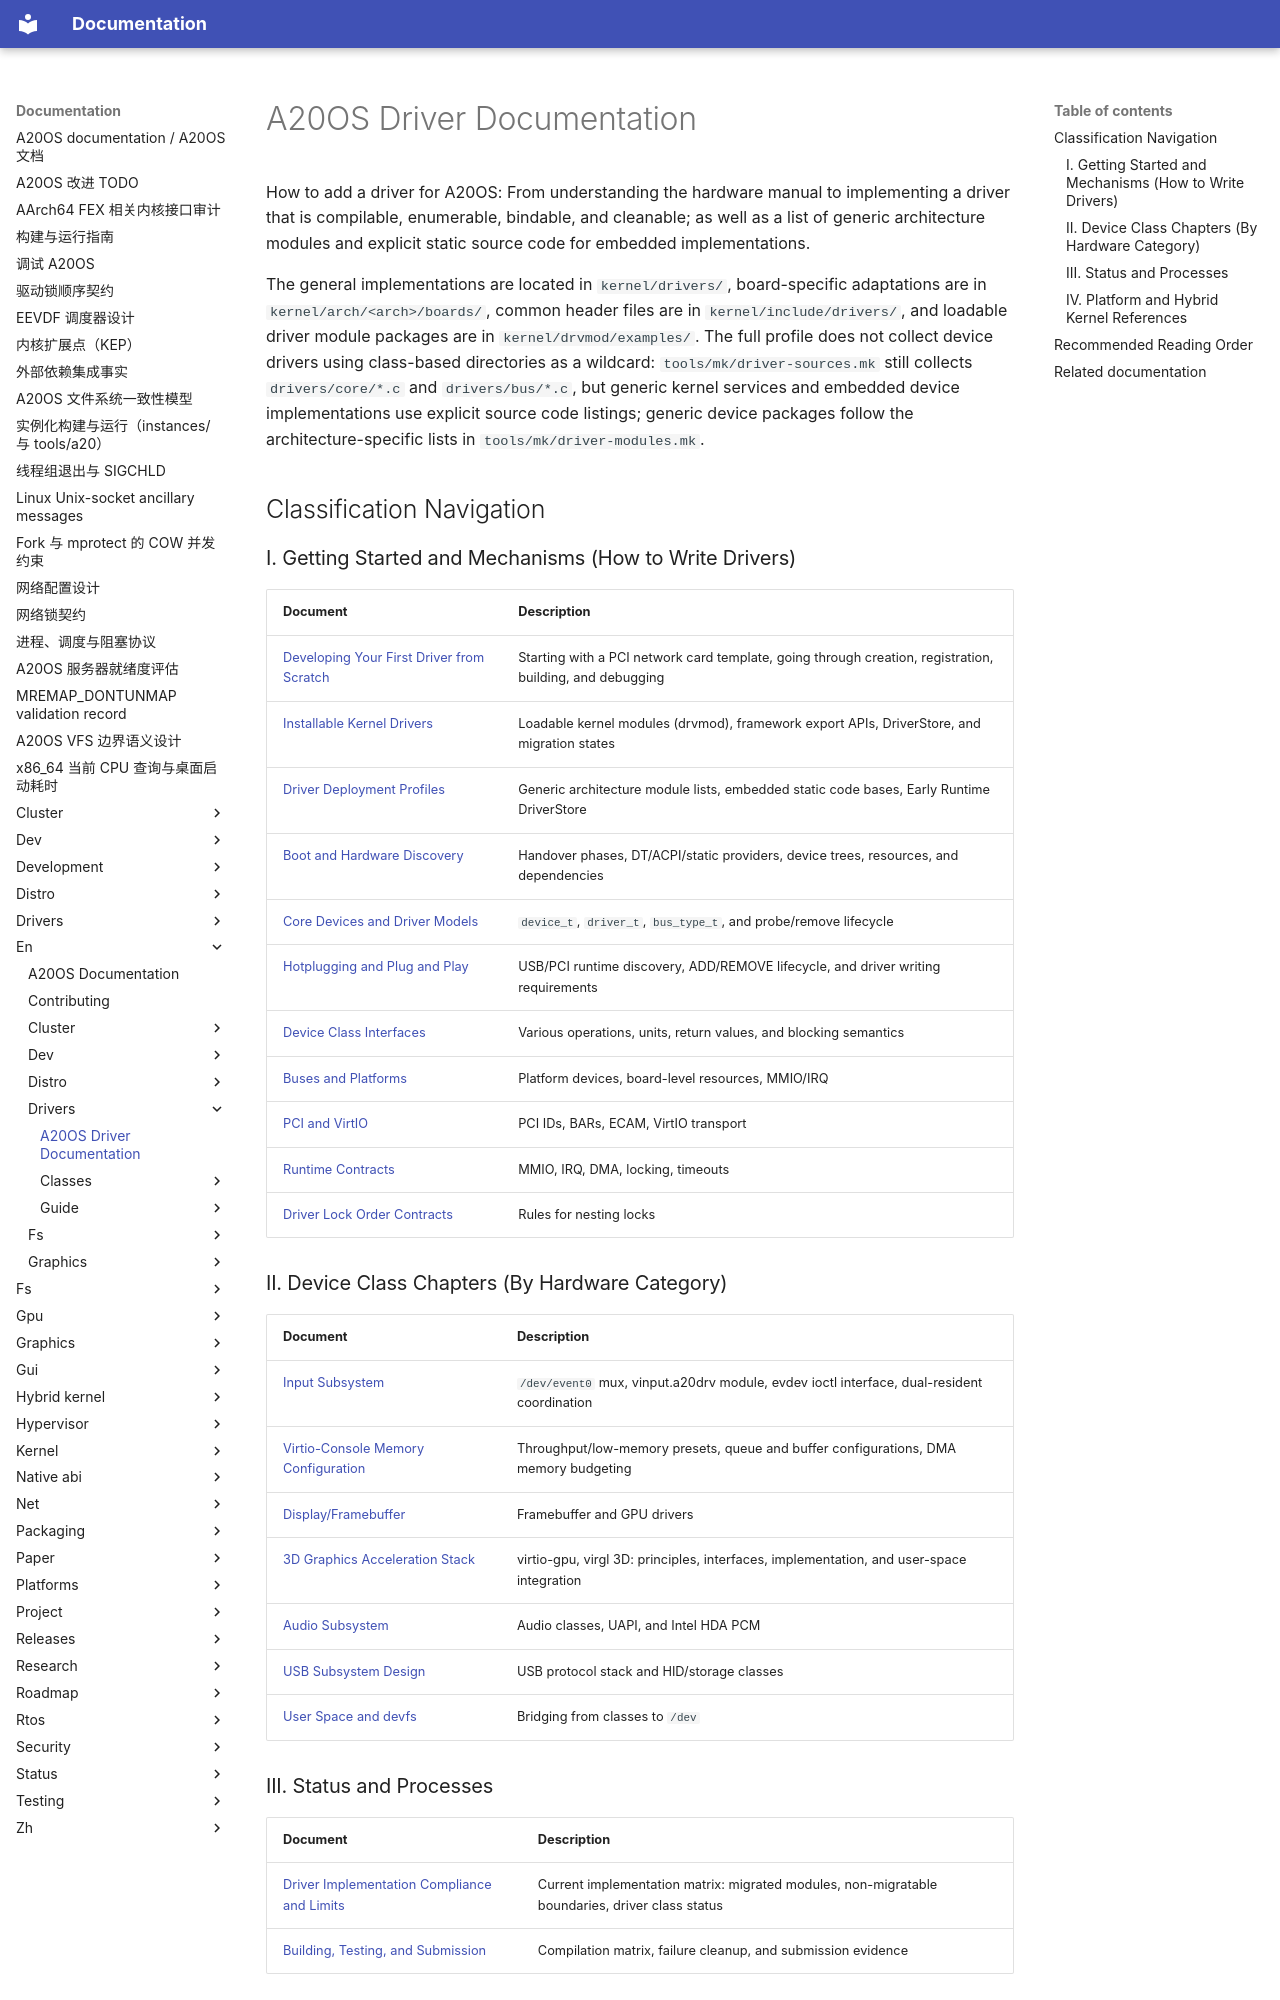

repository: fQwQf/A20OS · page: en/drivers/index.html · generator: mkdocs

# A20OS Driver Documentation

How to add a driver for A20OS: From understanding the hardware manual to implementing a driver that is compilable, enumerable, bindable, and cleanable; as well as a list of generic architecture modules and explicit static source code for embedded implementations.

The general implementations are located in `kernel/drivers/`, board-specific adaptations are in `kernel/arch/<arch>/boards/`, common header files are in `kernel/include/drivers/`, and loadable driver module packages are in `kernel/drvmod/examples/`. The full profile does not collect device drivers using class-based directories as a wildcard: `tools/mk/driver-sources.mk` still collects `drivers/core/*.c` and `drivers/bus/*.c`, but generic kernel services and embedded device implementations use explicit source code listings; generic device packages follow the architecture-specific lists in `tools/mk/driver-modules.mk`.

## Classification Navigation

### I. Getting Started and Mechanisms (How to Write Drivers)

| Document | Description |
|---|---|
| [Developing Your First Driver from Scratch](guide/getting-started.md) | Starting with a PCI network card template, going through creation, registration, building, and debugging |
| [Installable Kernel Drivers](guide/kernel-modules.md) | Loadable kernel modules (drvmod), framework export APIs, DriverStore, and migration states |
| [Driver Deployment Profiles](guide/deployment-profiles.md) | Generic architecture module lists, embedded static code bases, Early Runtime DriverStore |
| [Boot and Hardware Discovery](../dev/boot-model.md) | Handover phases, DT/ACPI/static providers, device trees, resources, and dependencies |
| [Core Devices and Driver Models](guide/core-model.md) | `device_t`, `driver_t`, `bus_type_t`, and probe/remove lifecycle |
| [Hotplugging and Plug and Play](guide/hotplug-and-pnp.md) | USB/PCI runtime discovery, ADD/REMOVE lifecycle, and driver writing requirements |
| [Device Class Interfaces](guide/device-classes.md) | Various operations, units, return values, and blocking semantics |
| [Buses and Platforms](guide/bus-and-platform.md) | Platform devices, board-level resources, MMIO/IRQ |
| [PCI and VirtIO](guide/pci-and-virtio.md) | PCI IDs, BARs, ECAM, VirtIO transport |
| [Runtime Contracts](guide/runtime-contracts.md) | MMIO, IRQ, DMA, locking, timeouts |
| [Driver Lock Order Contracts](guide/lock-order.md) | Rules for nesting locks |

### II. Device Class Chapters (By Hardware Category)

| Document | Description |
|---|---|
| [Input Subsystem](classes/input.md) | `/dev/event0` mux, vinput.a20drv module, evdev ioctl interface, dual-resident coordination |
| [Virtio-Console Memory Configuration](classes/virtio-console.md) | Throughput/low-memory presets, queue and buffer configurations, DMA memory budgeting |
| [Display/Framebuffer](classes/display.md) | Framebuffer and GPU drivers |
| [3D Graphics Acceleration Stack](../graphics/3d-graphics.md) | virtio-gpu, virgl 3D: principles, interfaces, implementation, and user-space integration |
| [Audio Subsystem](classes/audio.md) | Audio classes, UAPI, and Intel HDA PCM |
| [USB Subsystem Design](classes/usb-design.md) | USB protocol stack and HID/storage classes |
| [User Space and devfs](classes/userspace-and-devfs.md) | Bridging from classes to `/dev` |

### III. Status and Processes

| Document | Description |
|---|---|
| [Driver Implementation Compliance and Limits](../status/current/drivers-implementation-status.md) | Current implementation matrix: migrated modules, non-migratable boundaries, driver class status |
| [Building, Testing, and Submission](meta/testing-and-submission.md) | Compilation matrix, failure cleanup, and submission evidence |
